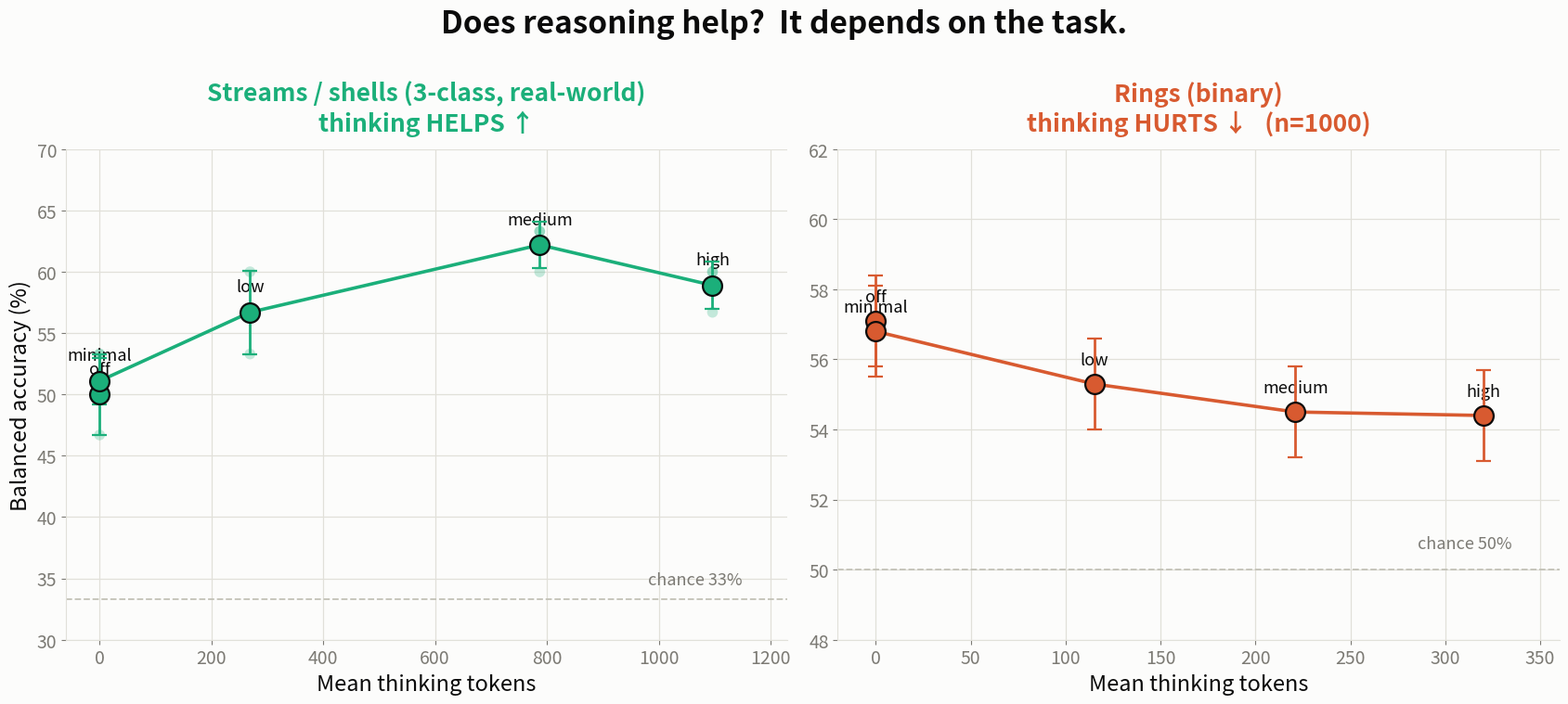

Source code (Python): (Note: this script raises an exception after producing the figure.)
"""Does thinking help? It depends on the task.
Left: streams/shells (3-class, real-world) — thinking HELPS (rises to a sweet spot).
Right: rings (binary) — thinking HURTS (monotonic decline). Accuracy vs mean thinking tokens."""
import matplotlib
matplotlib.use("Agg")
import matplotlib.pyplot as plt
import numpy as np

OUT = "/home/reem1/scratch/galaxy-vlm-benchmark/docs/figures/thinking_two_tasks.png"
TEAL, CORAL = "#1baf7a", "#d85a30"
INK, MUT, GRID = "#0b0b0b", "#7c7a74", "#e1e0d9"

# streams: 3-seed mean per level (thinking tokens, balanced acc %, std)
S = [("off",0,50.0,3.3),("minimal",0,51.1,1.9),("low",269,56.7,3.4),
     ("medium",787,62.2,1.9),("high",1096,58.9,1.9)]
S_seeds = {"off":[53.3,50.0,46.7],"minimal":[53.3,50.0,50.0],"low":[53.3,60.0,56.7],
           "medium":[63.3,60.0,63.3],"high":[60.0,56.7,60.0]}
# rings: single seed, n=1000 (thinking tokens, balanced acc %); err ~ binomial SE
R = [("off",0,57.1),("minimal",0,56.8),("low",115,55.3),("medium",221,54.5),("high",320,54.4)]
R_ERR = 1.3

fig, (axL, axR) = plt.subplots(1, 2, figsize=(17, 7.4))
fig.patch.set_facecolor("#fcfcfb")

# ---- LEFT: streams (helps) ----
axL.set_facecolor("#fcfcfb")
axL.axhline(33.3, color="#c3c2b7", lw=1.3, ls="--", zorder=1)
axL.text(1150, 34.5, "chance 33%", ha="right", fontsize=13, color=MUT)
for lvl,x,acc,std in S:
    axL.scatter([x]*3, S_seeds[lvl], s=70, color=TEAL, alpha=0.25, edgecolor="none", zorder=2)
mx=[x for _,x,_,_ in S]; my=[a for _,_,a,_ in S]; me=[e for _,_,_,e in S]
axL.plot(mx,my,"-",color=TEAL,lw=2.6,zorder=3)
axL.errorbar(mx,my,yerr=me,fmt="o",color=TEAL,ms=15,mec=INK,mew=1.6,ecolor=TEAL,elinewidth=2,capsize=6,zorder=4)
for lvl,x,acc,_ in S:
    axL.annotate(lvl,(x,acc),textcoords="offset points",xytext=(0,16),ha="center",fontsize=13,color=INK)
axL.set_title("Streams / shells (3-class, real-world)\nthinking HELPS ↑",
              fontsize=19,fontweight="bold",color=TEAL,pad=14)
axL.set_ylim(30,70); axL.set_xlim(-60,1230)

# ---- RIGHT: rings (hurts) ----
axR.set_facecolor("#fcfcfb")
axR.axhline(50, color="#c3c2b7", lw=1.3, ls="--", zorder=1)
axR.text(335, 50.6, "chance 50%", ha="right", fontsize=13, color=MUT)
rx=[x for _,x,_ in R]; ry=[a for _,_,a in R]
axR.plot(rx,ry,"-",color=CORAL,lw=2.6,zorder=3)
axR.errorbar(rx,ry,yerr=[R_ERR]*len(R),fmt="o",color=CORAL,ms=15,mec=INK,mew=1.6,ecolor=CORAL,elinewidth=2,capsize=6,zorder=4)
for lvl,x,acc in R:
    axR.annotate(lvl,(x,acc),textcoords="offset points",xytext=(0,15),ha="center",fontsize=13,color=INK)
axR.set_title("Rings (binary)\nthinking HURTS ↓   (n=1000)",
              fontsize=19,fontweight="bold",color=CORAL,pad=14)
axR.set_ylim(48,62); axR.set_xlim(-20,360)

for ax in (axL,axR):
    ax.set_xlabel("Mean thinking tokens", fontsize=17, color=INK)
    ax.grid(color=GRID,lw=0.9,zorder=0); ax.set_axisbelow(True)
    for s in ("top","right"): ax.spines[s].set_visible(False)
    for s in ("left","bottom"): ax.spines[s].set_color(GRID)
    ax.tick_params(colors=MUT,labelsize=14)
axL.set_ylabel("Balanced accuracy (%)", fontsize=17, color=INK)

fig.suptitle("Does reasoning help?  It depends on the task.",
             fontsize=24, fontweight="bold", color=INK, y=1.02)
fig.tight_layout()
fig.savefig(OUT, dpi=160, bbox_inches="tight", facecolor=fig.get_facecolor())
print("saved ->", OUT)
